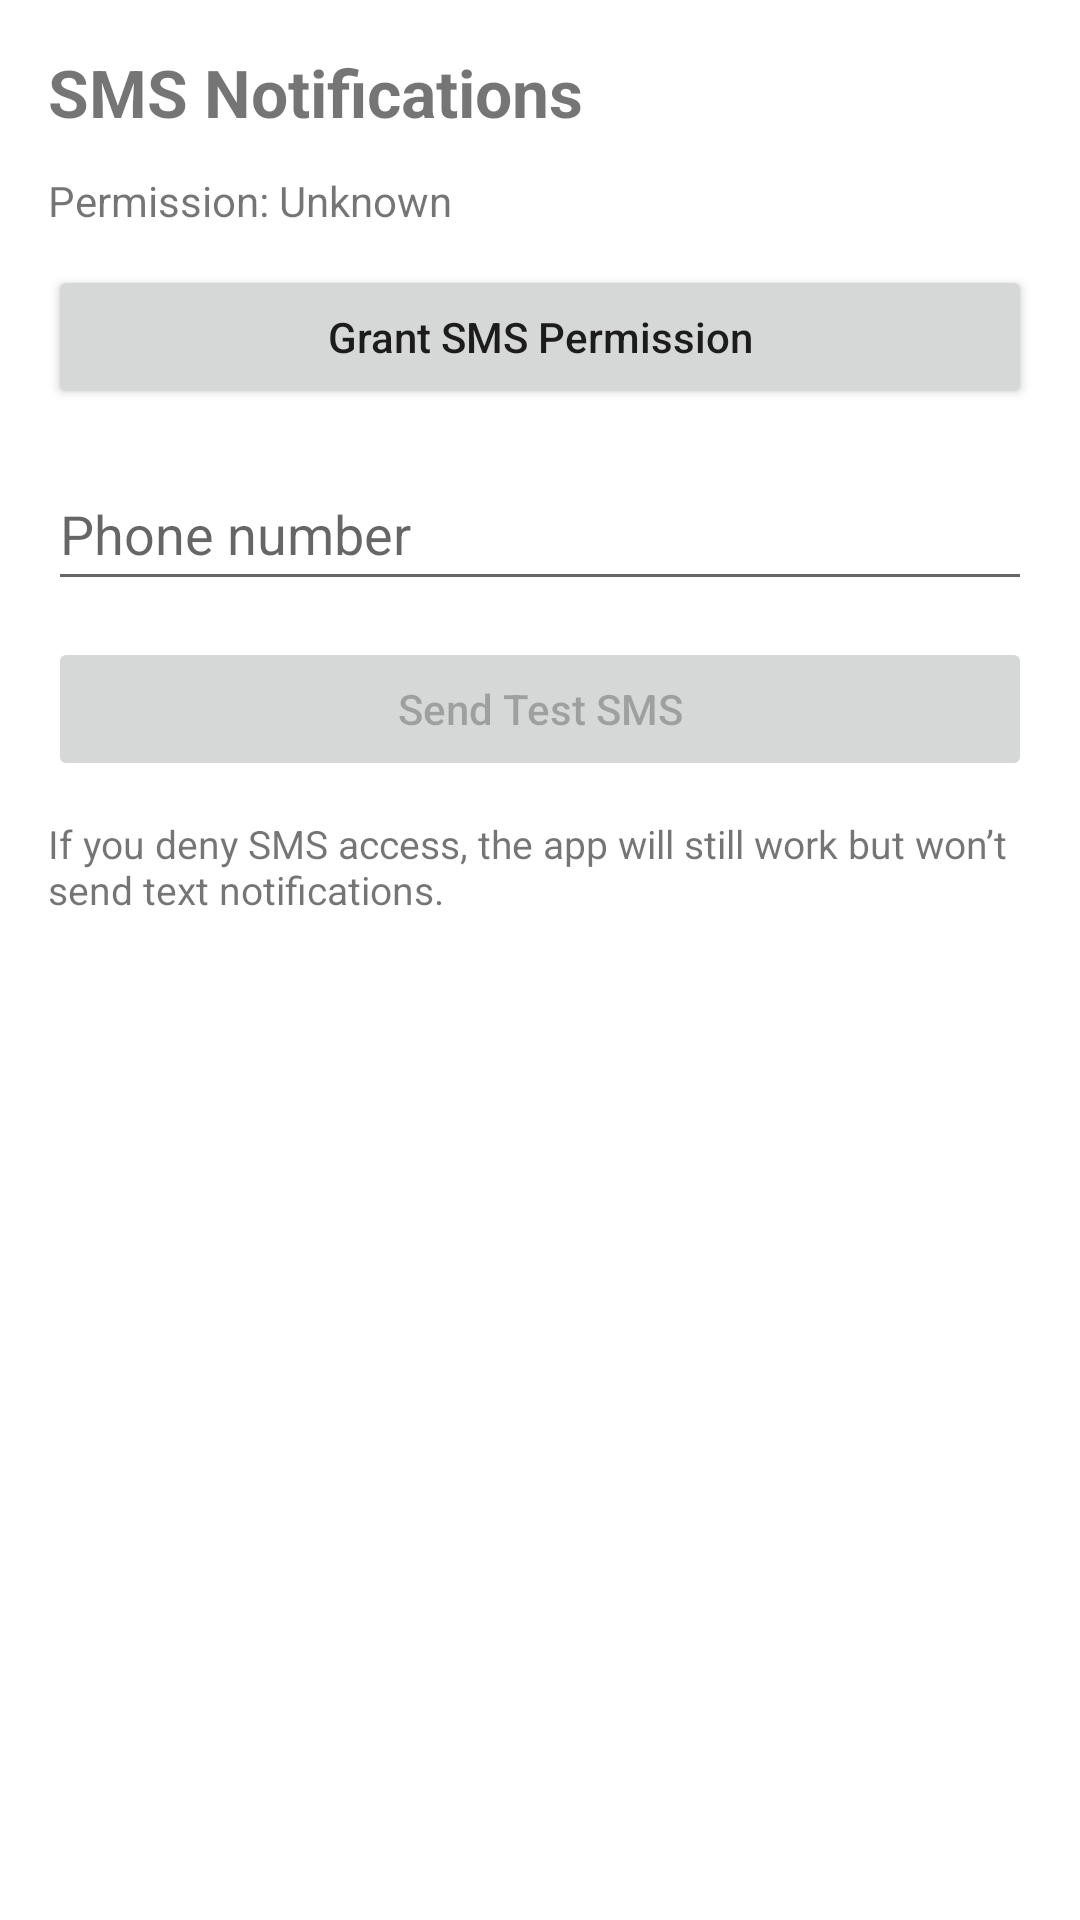

Layout XML and referenced resources for this Android screen:
<!-- AndroidManifest.xml: application theme Theme.Dumke_Joseph_Option_2 -->
<!-- res/layout/sms_permisssion.xml -->
<?xml version="1.0" encoding="utf-8"?>
<ScrollView xmlns:android="http://schemas.android.com/apk/res/android"
    xmlns:tools="http://schemas.android.com/tools"
    android:layout_width="match_parent"
    android:layout_height="match_parent"
    android:padding="16dp">

    <LinearLayout
        android:layout_width="match_parent"
        android:layout_height="wrap_content"
        android:orientation="vertical">

        
        <TextView
            android:id="@+id/textSmsTitle"
            android:layout_width="wrap_content"
            android:layout_height="wrap_content"
            android:text="@string/sms_notifications1"
            android:textStyle="bold"
            android:textSize="22sp"
            android:layout_marginBottom="12dp" />


        
        <TextView
            android:id="@+id/textPermissionStatus"
            android:layout_width="wrap_content"
            android:layout_height="wrap_content"
            android:text="@string/permission_unknown"
            tools:text="Permission: DENIED"
            android:layout_marginBottom="12dp" />

        
        <Button
            android:id="@+id/buttonRequestSmsPermission"
            android:layout_width="match_parent"
            android:layout_height="wrap_content"
            android:text="@string/grant_sms_permission"
            android:textAllCaps="false"
            android:layout_marginBottom="16dp" />

        
        <EditText
            android:id="@+id/editPhoneNumber"
            android:layout_width="match_parent"
            android:layout_height="48dp"
            android:hint="@string/phone_number"
            android:inputType="phone"
            android:autofillHints="phoneNumber"
            android:digits="0123456789+() -"
            android:layout_marginBottom="12dp" />



        
        <Button
            android:id="@+id/buttonSendTestSms"
            android:layout_width="match_parent"
            android:layout_height="wrap_content"
            android:text="@string/send_test_sms"
            android:textAllCaps="false"
            android:enabled="false"
            tools:enabled="true" />

        
        <TextView
            android:id="@+id/textDeniedNote"
            android:layout_width="match_parent"
            android:layout_height="wrap_content"
            android:text="@string/if_you_deny_sms_access_the_app_will_still_work_but_won_t_send_text_notifications"
            android:textSize="13sp"
            android:layout_marginTop="12dp" />
    </LinearLayout>
</ScrollView>
<!-- resources referenced by this layout -->
<resources>
  <string name="grant_sms_permission">Grant SMS Permission</string>
  <string name="if_you_deny_sms_access_the_app_will_still_work_but_won_t_send_text_notifications">If you deny SMS access, the app will still work but won’t send text notifications.</string>
  <string name="permission_unknown">Permission: Unknown</string>
  <string name="phone_number">Phone number</string>
  <string name="send_test_sms">Send Test SMS</string>
  <string name="sms_notifications1">SMS Notifications</string>
  <style name="Theme.Dumke_Joseph_Option_2" parent="Theme.MaterialComponents.DayNight.NoActionBar">
          
          <item name="colorPrimary">@color/purple_500</item>
          <item name="colorPrimaryVariant">@color/purple_700</item>
          <item name="colorOnPrimary">@color/white</item>
          
          <item name="colorSecondary">@color/teal_200</item>
          <item name="colorSecondaryVariant">@color/teal_700</item>
          <item name="colorOnSecondary">@color/black</item>
          
          <item name="android:statusBarColor">?attr/colorPrimaryVariant</item>
          
      </style>
  <color name="purple_500">#FF6200EE</color>
  <color name="purple_700">#FF3700B3</color>
  <color name="white">#FFFFFF</color>
  <color name="teal_200">#FF03DAC5</color>
  <color name="teal_700">#FF018786</color>
  <color name="black">#FF000000</color>
</resources>
